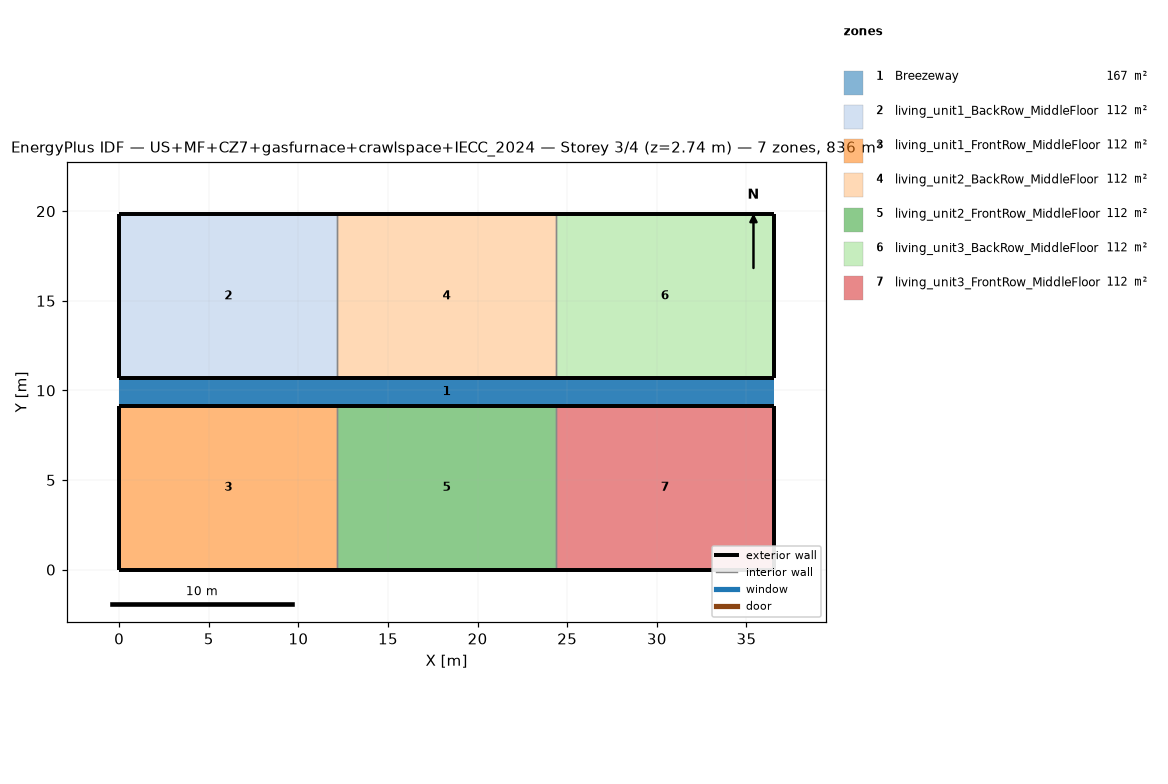
=== STOREY PLAN SPEC (per zone: floor XY polygon, exterior-wall plan segments, windows/doors) ===
zone 1: Breezeway  (167.0 m²)
  floor: (36.54, 9.16) (0.00, 9.16) (0.00, 10.68) (36.54, 10.68)
  floor: (36.54, 9.16) (0.00, 9.16) (0.00, 10.68) (36.54, 10.68)
  floor: (36.54, 9.16) (0.00, 9.16) (0.00, 10.68) (36.54, 10.68)
zone 2: living_unit1_BackRow_MiddleFloor  (111.5 m²)
  floor: (12.18, 10.68) (0.00, 10.68) (0.00, 19.84) (12.18, 19.84)
  exterior wall: (0.00, 10.68) – (12.18, 10.68)  [12.2 m]
  exterior wall: (12.18, 19.84) – (0.00, 19.84)  [12.2 m]
  exterior wall: (0.00, 19.84) – (0.00, 10.68)  [9.2 m]
  interior walls: 1
zone 3: living_unit1_FrontRow_MiddleFloor  (111.5 m²)
  floor: (12.18, 0.00) (0.00, 0.00) (0.00, 9.16) (12.18, 9.16)
  exterior wall: (0.00, 0.00) – (12.18, 0.00)  [12.2 m]
  exterior wall: (12.18, 9.16) – (0.00, 9.16)  [12.2 m]
  exterior wall: (0.00, 9.16) – (0.00, 0.00)  [9.2 m]
  interior walls: 1
zone 4: living_unit2_BackRow_MiddleFloor  (111.5 m²)
  floor: (24.36, 10.68) (12.18, 10.68) (12.18, 19.84) (24.36, 19.84)
  exterior wall: (12.18, 10.68) – (24.36, 10.68)  [12.2 m]
  exterior wall: (24.36, 19.84) – (12.18, 19.84)  [12.2 m]
  interior walls: 2
zone 5: living_unit2_FrontRow_MiddleFloor  (111.5 m²)
  floor: (24.36, 0.00) (12.18, 0.00) (12.18, 9.16) (24.36, 9.16)
  exterior wall: (12.18, 0.00) – (24.36, 0.00)  [12.2 m]
  exterior wall: (24.36, 9.16) – (12.18, 9.16)  [12.2 m]
  interior walls: 2
zone 6: living_unit3_BackRow_MiddleFloor  (111.5 m²)
  floor: (36.54, 10.68) (24.36, 10.68) (24.36, 19.84) (36.54, 19.84)
  exterior wall: (24.36, 10.68) – (36.54, 10.68)  [12.2 m]
  exterior wall: (36.54, 10.68) – (36.54, 19.84)  [9.2 m]
  exterior wall: (36.54, 19.84) – (24.36, 19.84)  [12.2 m]
  interior walls: 1
zone 7: living_unit3_FrontRow_MiddleFloor  (111.5 m²)
  floor: (36.54, 0.00) (24.36, 0.00) (24.36, 9.16) (36.54, 9.16)
  exterior wall: (24.36, 0.00) – (36.54, 0.00)  [12.2 m]
  exterior wall: (36.54, 0.00) – (36.54, 9.16)  [9.2 m]
  exterior wall: (36.54, 9.16) – (24.36, 9.16)  [12.2 m]
  interior walls: 1

=== DERIVED (storey summary) ===
Building: US+MF+CZ7+gasfurnace+crawlspace+IECC_2024
Storey: 3 of 4  (floor level z = 2.74 m)
Storey gross floor area: 836.2 m²
Zones on this storey: 7
  - Breezeway: floor 167.0 m²
  - living_unit1_BackRow_MiddleFloor: floor 111.5 m²; exterior wall 33.5 m (86.9 m²); WWR 0.0%
  - living_unit1_FrontRow_MiddleFloor: floor 111.5 m²; exterior wall 33.5 m (86.9 m²); WWR 0.0%
  - living_unit2_BackRow_MiddleFloor: floor 111.5 m²; exterior wall 24.4 m (63.1 m²); WWR 0.0%
  - living_unit2_FrontRow_MiddleFloor: floor 111.5 m²; exterior wall 24.4 m (63.1 m²); WWR 0.0%
  - living_unit3_BackRow_MiddleFloor: floor 111.5 m²; exterior wall 33.5 m (86.9 m²); WWR 0.0%
  - living_unit3_FrontRow_MiddleFloor: floor 111.5 m²; exterior wall 33.5 m (86.9 m²); WWR 0.0%
Zone adjacency (shared interzone walls):
  - living_unit1_BackRow_MiddleFloor ↔ living_unit2_BackRow_MiddleFloor
  - living_unit1_FrontRow_MiddleFloor ↔ living_unit2_FrontRow_MiddleFloor
  - living_unit2_BackRow_MiddleFloor ↔ living_unit3_BackRow_MiddleFloor
  - living_unit2_FrontRow_MiddleFloor ↔ living_unit3_FrontRow_MiddleFloor